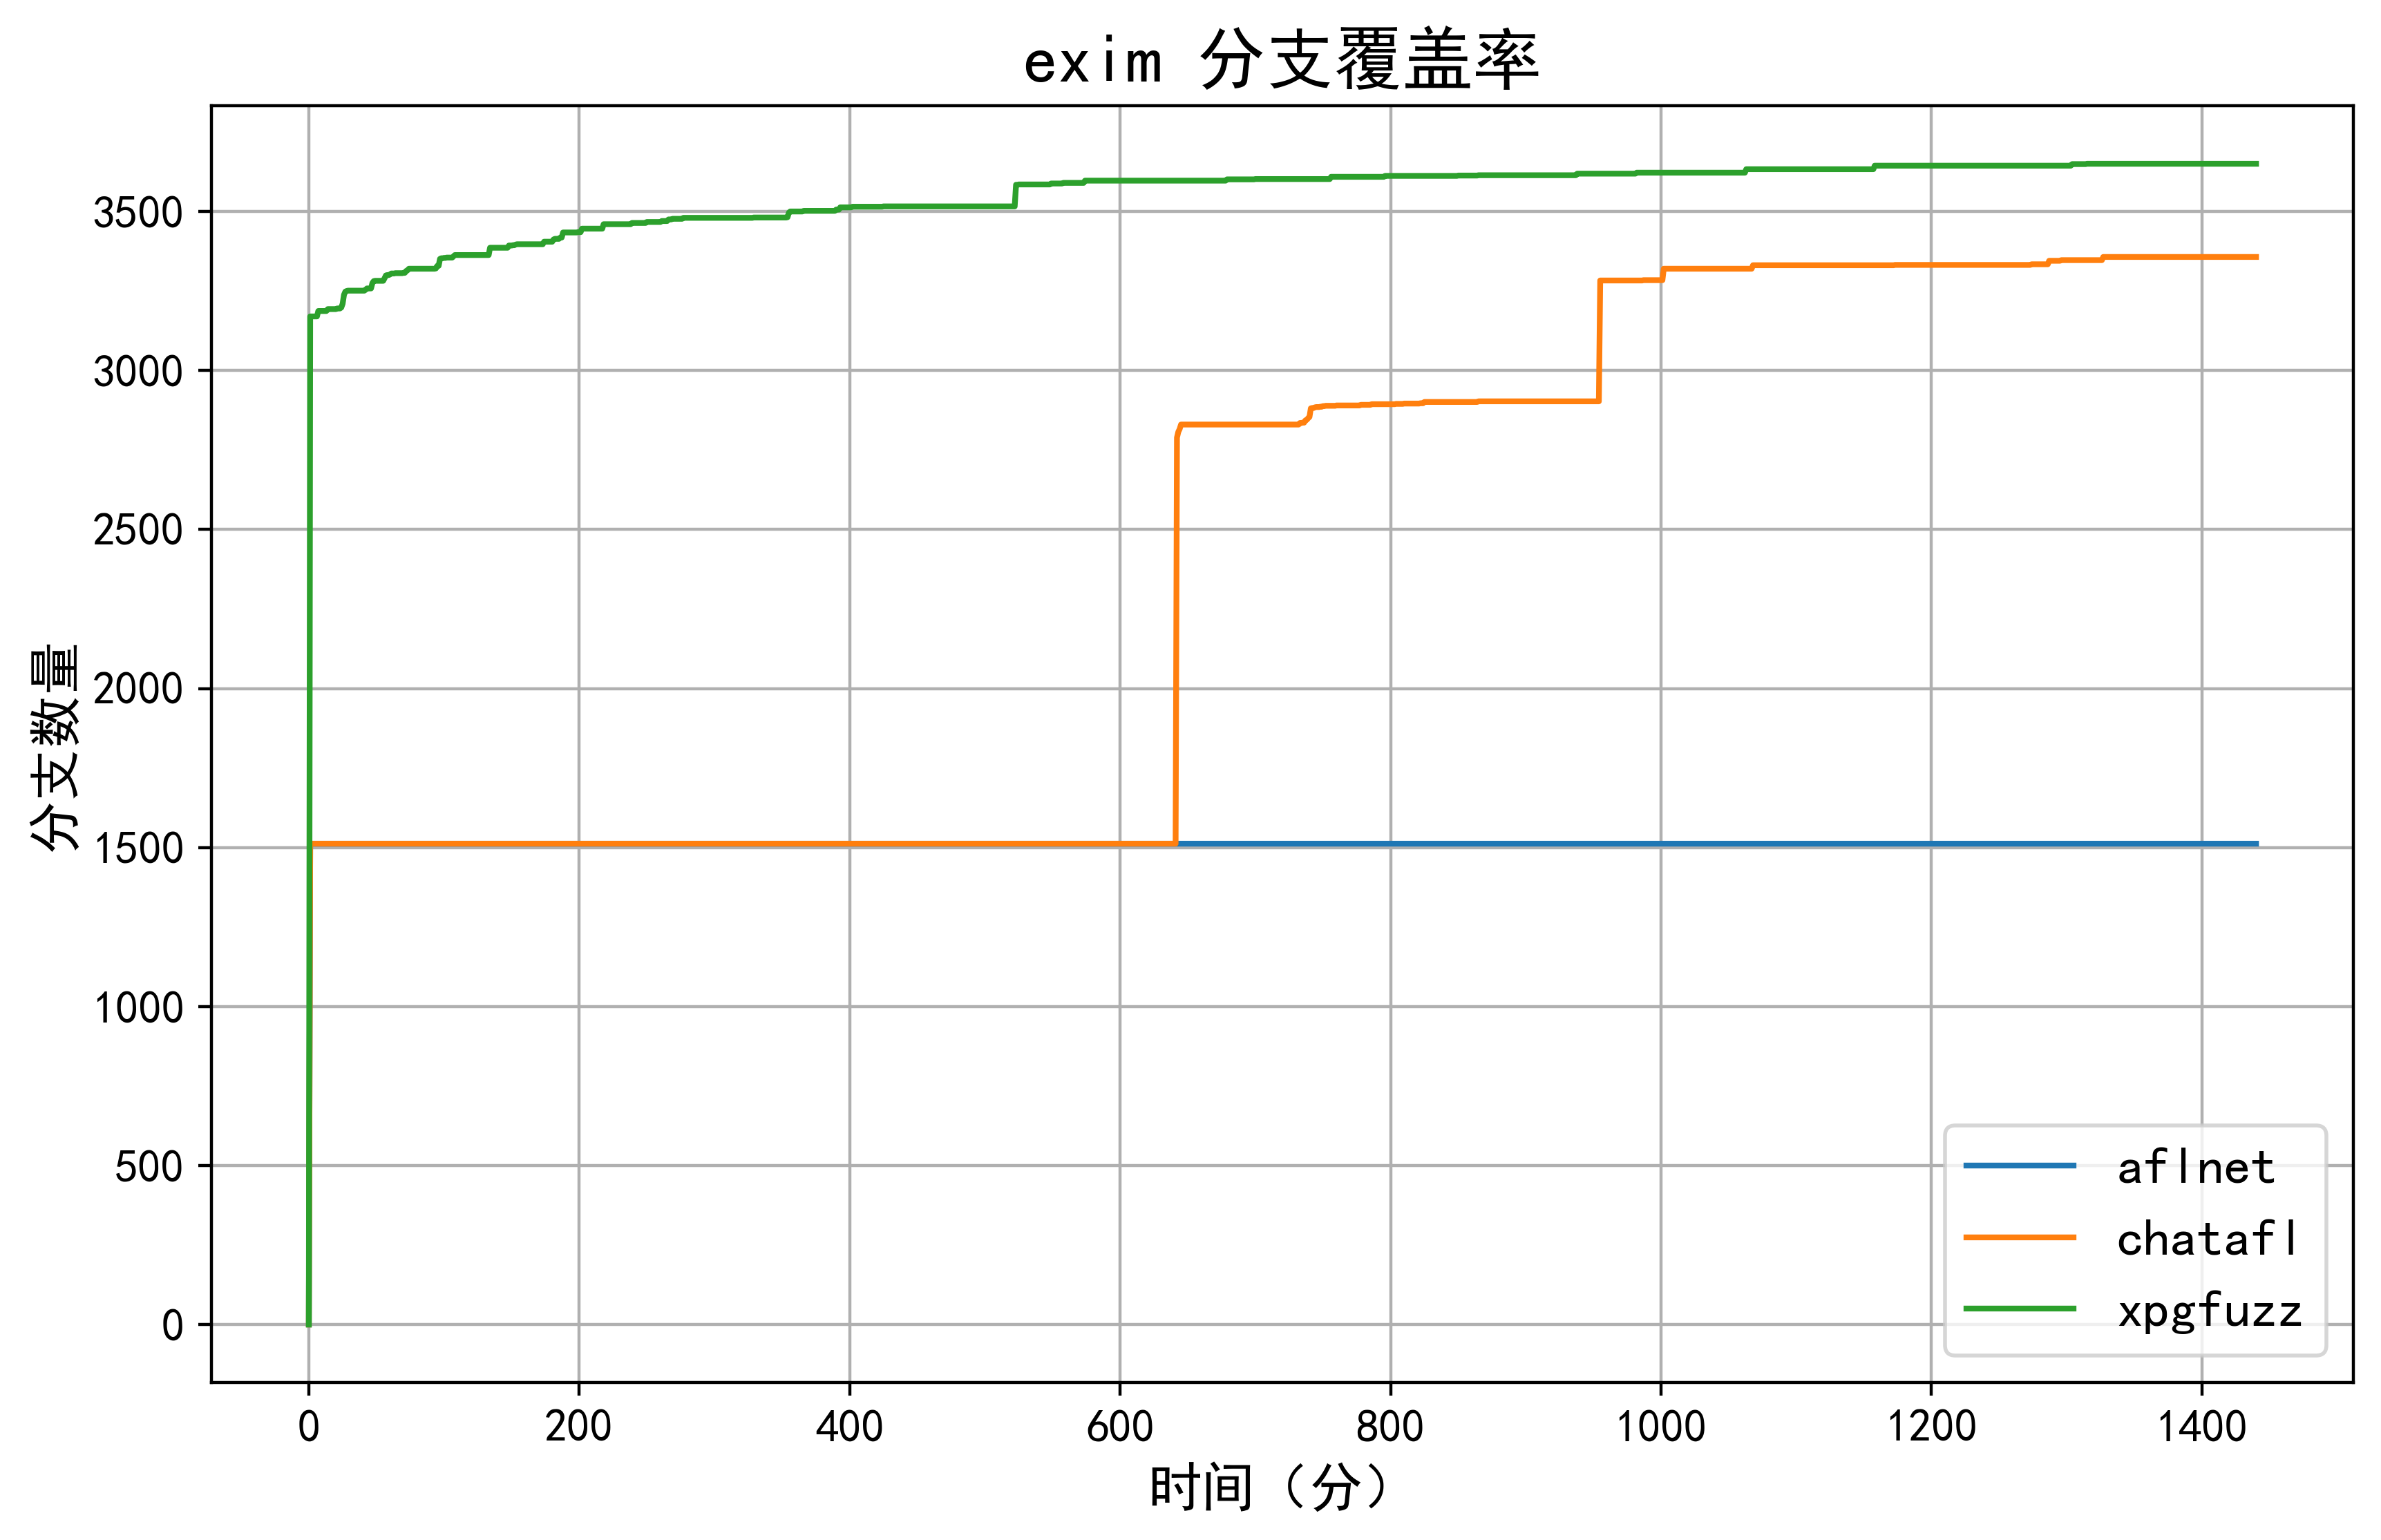

The data file committed next to this chart (first rows):
time, subject, fuzzer, run, cov_type, cov
1755610064, exim, aflnet, 1, b_abs, 1480
1755610067, exim, aflnet, 1, b_abs, 1511
1755610064, exim, aflnet, 1, b_abs, 1512
1755610067, exim, aflnet, 1, b_abs, 1512
1755610072, exim, aflnet, 1, b_abs, 1512
1755610076, exim, aflnet, 1, b_abs, 1512
1755610081, exim, aflnet, 1, b_abs, 1512
1755610086, exim, aflnet, 1, b_abs, 1512
1755610090, exim, aflnet, 1, b_abs, 1512
1755610095, exim, aflnet, 1, b_abs, 1512
1755610099, exim, aflnet, 1, b_abs, 1512
1755610103, exim, aflnet, 1, b_abs, 1512
1755610107, exim, aflnet, 1, b_abs, 1512
1755610112, exim, aflnet, 1, b_abs, 1512
1755610117, exim, aflnet, 1, b_abs, 1512
1755610125, exim, aflnet, 1, b_abs, 1512
1755610130, exim, aflnet, 1, b_abs, 1512
1755610136, exim, aflnet, 1, b_abs, 1512
1755610141, exim, aflnet, 1, b_abs, 1512
1755610145, exim, aflnet, 1, b_abs, 1512
1755610152, exim, aflnet, 1, b_abs, 1512
1755610157, exim, aflnet, 1, b_abs, 1512
1755610187, exim, aflnet, 1, b_abs, 1512
1755610193, exim, aflnet, 1, b_abs, 1512
1755610209, exim, aflnet, 1, b_abs, 1512
1755610217, exim, aflnet, 1, b_abs, 1512
1755610228, exim, aflnet, 1, b_abs, 1512
1755610249, exim, aflnet, 1, b_abs, 1512
1755610279, exim, aflnet, 1, b_abs, 1512
1755610299, exim, aflnet, 1, b_abs, 1512
1755610304, exim, aflnet, 1, b_abs, 1512
1755610310, exim, aflnet, 1, b_abs, 1512
1755610314, exim, aflnet, 1, b_abs, 1512
1755610323, exim, aflnet, 1, b_abs, 1512
1755610335, exim, aflnet, 1, b_abs, 1512
1755610342, exim, aflnet, 1, b_abs, 1512
1755610347, exim, aflnet, 1, b_abs, 1512
1755610416, exim, aflnet, 1, b_abs, 1512
1755610421, exim, aflnet, 1, b_abs, 1512
1755610434, exim, aflnet, 1, b_abs, 1512
1755610441, exim, aflnet, 1, b_abs, 1512
1755610446, exim, aflnet, 1, b_abs, 1512
1755610456, exim, aflnet, 1, b_abs, 1512
1755610462, exim, aflnet, 1, b_abs, 1512
1755610486, exim, aflnet, 1, b_abs, 1512
1755610516, exim, aflnet, 1, b_abs, 1512
1755610526, exim, aflnet, 1, b_abs, 1512
1755610567, exim, aflnet, 1, b_abs, 1512
1755610592, exim, aflnet, 1, b_abs, 1512
1755610618, exim, aflnet, 1, b_abs, 1512
1755610664, exim, aflnet, 1, b_abs, 1512
1755610672, exim, aflnet, 1, b_abs, 1512
1755610679, exim, aflnet, 1, b_abs, 1512
1755610687, exim, aflnet, 1, b_abs, 1512
1755610691, exim, aflnet, 1, b_abs, 1512
1755610697, exim, aflnet, 1, b_abs, 1512
1755610714, exim, aflnet, 1, b_abs, 1512
1755610726, exim, aflnet, 1, b_abs, 1512
1755610731, exim, aflnet, 1, b_abs, 1512
1755610745, exim, aflnet, 1, b_abs, 1512
... 3,191 more rows
